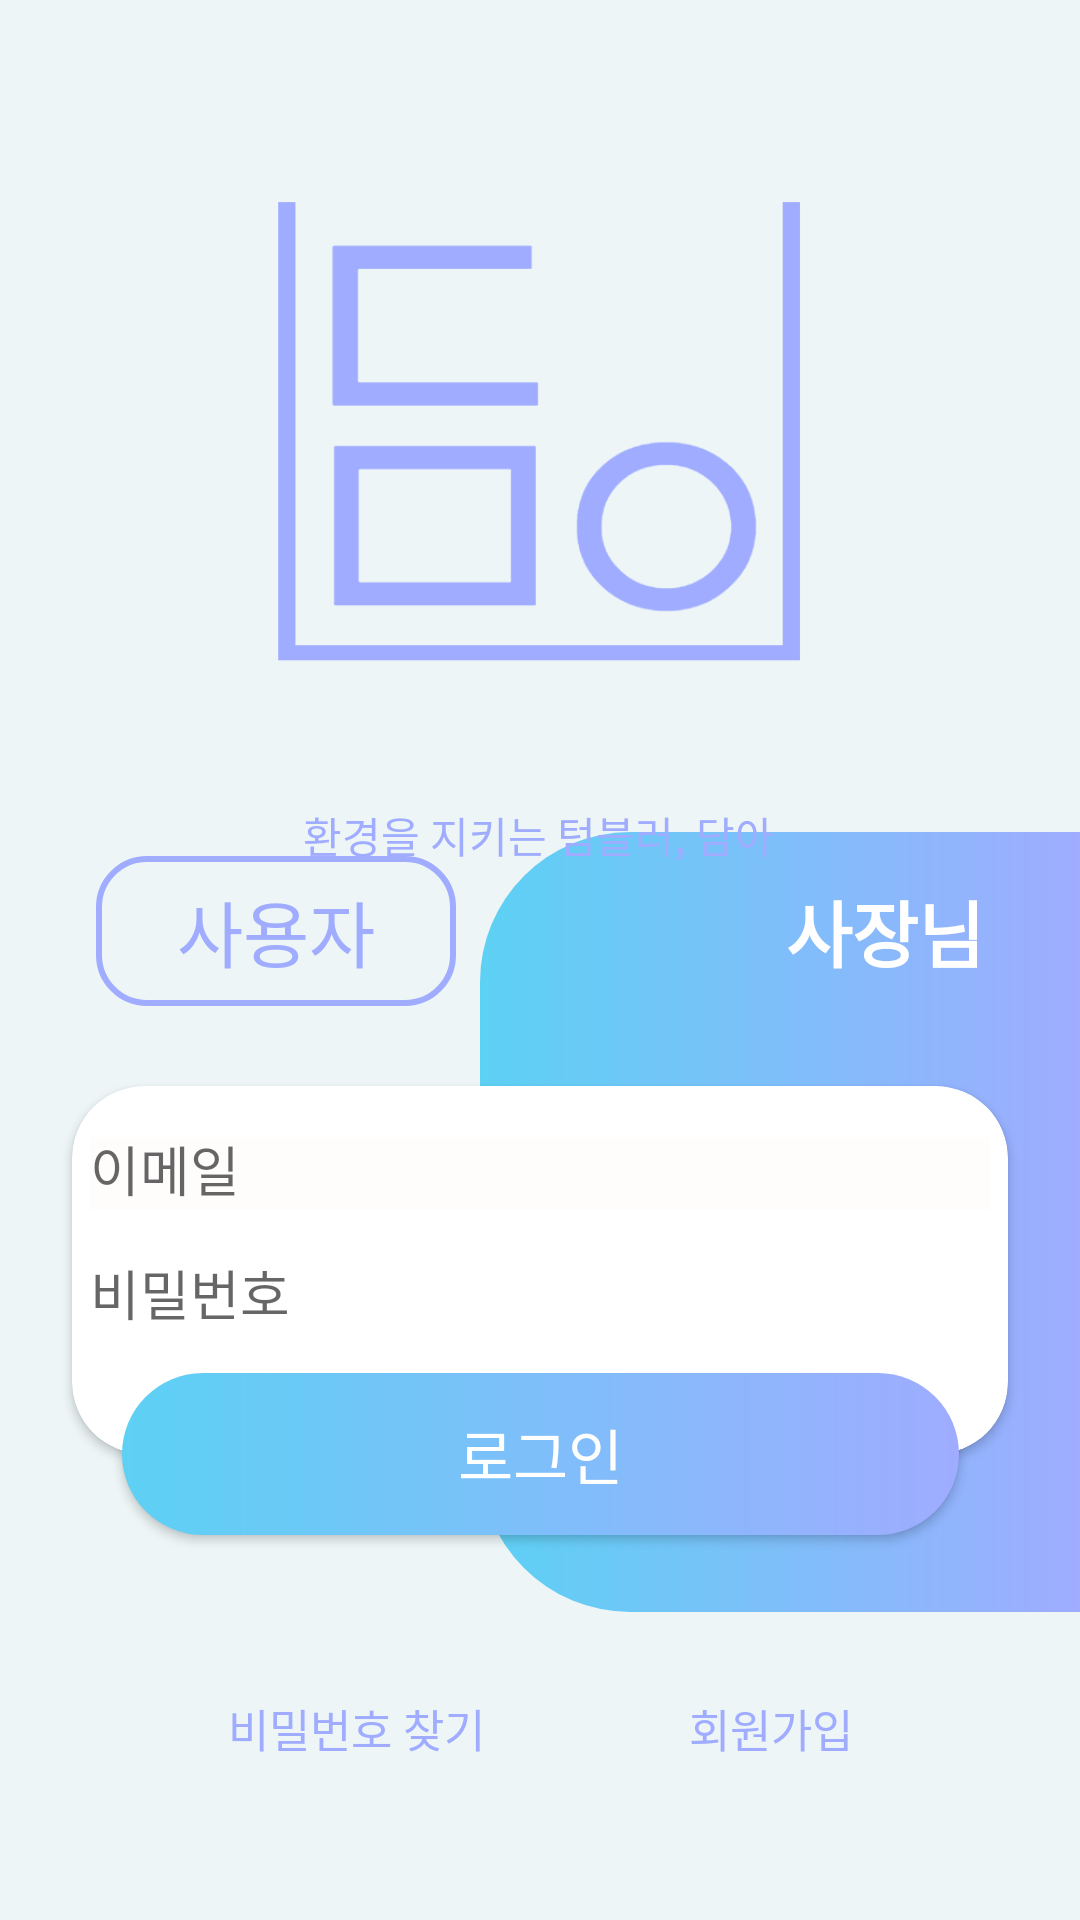

Produce the Android XML layout that renders to this screen, including the resource entries it uses.
<!-- AndroidManifest.xml: application theme Theme.AppCompat.Light.NoActionBar -->
<!-- res/layout/activity_owner_login.xml -->
<?xml version="1.0" encoding="utf-8"?>
<androidx.constraintlayout.widget.ConstraintLayout xmlns:android="http://schemas.android.com/apk/res/android"
    xmlns:app="http://schemas.android.com/apk/res-auto"
    xmlns:tools="http://schemas.android.com/tools"
    android:layout_width="match_parent"
    android:layout_height="match_parent"
    tools:context=".UserLoginActivity">

    <TextView
        android:id="@+id/background_color_tv"
        android:layout_width="match_parent"
        android:layout_height="match_parent"
        android:background="@color/background"
        />


    <View
        android:id="@+id/OwnerLoginView_backRectangle_view"
        android:layout_width="200dp"
        android:layout_height="260dp"
        android:background="@drawable/join_view_half_user"
        app:layout_constraintBottom_toBottomOf="parent"
        app:layout_constraintEnd_toEndOf="parent"
        app:layout_constraintTop_toTopOf="parent"
        app:layout_constraintVertical_bias="0.73" />

    <RelativeLayout
        android:layout_width="0dp"
        android:layout_height="wrap_content"
        android:layout_marginStart="16dp"
        android:layout_marginTop="8dp"
        android:layout_marginEnd="16dp"
        app:layout_constraintEnd_toEndOf="parent"
        app:layout_constraintStart_toStartOf="parent"
        app:layout_constraintTop_toTopOf="@+id/OwnerLoginView_backRectangle_view">

        <TextView
            android:id="@+id/OwnerLoginView_admin_tv"
            android:layout_width="wrap_content"
            android:layout_height="wrap_content"
            android:layout_alignParentEnd="true"
            android:layout_centerHorizontal="false"
            android:layout_centerVertical="true"
            android:layout_marginEnd="16dp"
            android:text="사장님"
            android:textColor="#FFFFFF"
            android:textSize="24dp"
            android:textStyle="bold" />

        <Button
            android:id="@+id/OwnerLoginView_user_Btn"
            android:layout_width="120dp"
            android:layout_height="50dp"
            android:layout_alignParentStart="true"
            android:layout_marginStart="16dp"
            android:background="@drawable/admin_user_btn"
            android:text="사용자"
            android:textColor="@color/mainColor"
            android:textSize="24dp" />
    </RelativeLayout>

    <ImageView
        android:id="@+id/OwnerLoginView_Logo_iv"
        android:layout_width="188dp"
        android:layout_height="184dp"
        android:layout_marginTop="44dp"
        app:layout_constraintBottom_toTopOf="@+id/OwnerLoginView_loginDetail_cv"
        app:layout_constraintEnd_toEndOf="parent"
        app:layout_constraintHorizontal_bias="0.497"
        app:layout_constraintStart_toStartOf="parent"
        app:layout_constraintTop_toTopOf="parent"
        app:layout_constraintVertical_bias="0.0"
        app:srcCompat="@drawable/dama_logo_skyblue" />

    <TextView
        android:id="@+id/OwnerLoginView_title_tv"
        android:layout_width="wrap_content"
        android:layout_height="wrap_content"
        android:layout_marginTop="40dp"
        android:text="환경을 지키는 텀블러, 담아"
        android:textColor="@color/mainColor"
        app:layout_constraintBottom_toTopOf="@+id/OwnerLoginView_loginDetail_cv"
        app:layout_constraintEnd_toEndOf="parent"
        app:layout_constraintHorizontal_bias="0.498"
        app:layout_constraintStart_toStartOf="parent"
        app:layout_constraintTop_toBottomOf="@+id/OwnerLoginView_Logo_iv"
        app:layout_constraintVertical_bias="0.0" />

    <androidx.cardview.widget.CardView
        android:id="@+id/OwnerLoginView_loginDetail_cv"
        android:layout_width="0dp"
        android:layout_height="wrap_content"
        android:layout_marginStart="24dp"
        android:layout_marginEnd="24dp"
        app:cardCornerRadius="24dp"
        app:layout_constraintBottom_toBottomOf="parent"
        app:layout_constraintEnd_toEndOf="parent"
        app:layout_constraintHorizontal_bias="0.5"
        app:layout_constraintStart_toStartOf="parent"
        app:layout_constraintTop_toTopOf="parent"
        app:layout_constraintVertical_bias="0.7">

        <LinearLayout
            android:layout_width="match_parent"
            android:layout_height="match_parent"
            android:orientation="vertical">

            <com.google.android.material.textfield.TextInputLayout
                android:layout_width="match_parent"
                android:layout_height="wrap_content"
                android:layout_marginTop="6dp"
                android:paddingStart="6dp"
                android:paddingEnd="6dp">

                <com.google.android.material.textfield.TextInputEditText
                    android:id="@+id/OwnerLoginView_emailTextBox_editTxt"
                    android:layout_width="match_parent"
                    android:layout_height="wrap_content"
                    android:background="#FFFCFC"
                    android:drawableStart="@drawable/ic_email"
                    android:drawablePadding="6dp"
                    android:hint="이메일"
                    android:inputType="textEmailAddress"
                    android:paddingEnd="6dp" />
            </com.google.android.material.textfield.TextInputLayout>

            <com.google.android.material.textfield.TextInputLayout
                android:layout_width="match_parent"
                android:layout_height="wrap_content"
                android:layout_marginTop="6dp"
                android:layout_marginBottom="40dp"
                android:paddingStart="6dp"
                android:paddingEnd="6dp">

                <com.google.android.material.textfield.TextInputEditText
                    android:id="@+id/OwnerLoginView_passwordTextBox_editTxt"
                    android:layout_width="match_parent"
                    android:layout_height="wrap_content"
                    android:background="#FFFFFF"
                    android:drawableStart="@drawable/ic_lock"
                    android:drawablePadding="6dp"
                    android:hint="비밀번호"
                    android:inputType="textWebPassword" />

            </com.google.android.material.textfield.TextInputLayout>
        </LinearLayout>
    </androidx.cardview.widget.CardView>

    <Button
        android:id="@+id/OwnerLoginView_Login_btn"
        android:layout_width="279dp"
        android:layout_height="54dp"
        android:background="@drawable/login_join_btn"
        android:text="로그인"
        android:textColor="#FFFFFF"
        android:textSize="20sp"
        app:layout_constraintBottom_toBottomOf="@+id/OwnerLoginView_loginDetail_cv"
        app:layout_constraintEnd_toEndOf="@+id/OwnerLoginView_loginDetail_cv"
        app:layout_constraintStart_toStartOf="@+id/OwnerLoginView_loginDetail_cv"
        app:layout_constraintTop_toBottomOf="@+id/OwnerLoginView_loginDetail_cv" />

    <LinearLayout
        android:layout_width="wrap_content"
        android:layout_height="wrap_content"
        android:orientation="horizontal"
        app:layout_constraintBottom_toBottomOf="parent"
        app:layout_constraintEnd_toEndOf="parent"
        app:layout_constraintStart_toStartOf="parent"
        app:layout_constraintTop_toBottomOf="@+id/OwnerLoginView_Login_btn">

        <TextView
            android:id="@+id/OwnerLoginView_serachPassword_tv"
            android:layout_width="wrap_content"
            android:layout_height="wrap_content"
            android:layout_marginRight="24dp"
            android:padding="10dp"
            android:text="비밀번호 찾기"
            android:textColor="@color/mainColor"
            android:textSize="15dp" />

        <TextView
            android:id="@+id/OwnerLoginView_join_tv"
            android:layout_width="wrap_content"
            android:layout_height="wrap_content"
            android:layout_marginLeft="24dp"
            android:padding="10dp"
            android:text="회원가입"
            android:textColor="@color/mainColor"
            android:textSize="15dp" />
    </LinearLayout>

</androidx.constraintlayout.widget.ConstraintLayout>
<!-- resources referenced by this layout -->
<resources>
  <color name="background">#EDF5F7</color>
  <color name="mainColor">#9FACFF</color>
  <!-- drawable admin_user_btn (drawable) -->
  <?xml version="1.0" encoding="utf-8"?>
  <shape xmlns:android="http://schemas.android.com/apk/res/android" android:shape="rectangle">
      <stroke    android:color="@color/mainColor" android:width="2dp"/>
      <corners android:radius="16dp"/>
  </shape>
  <!-- drawable dama_logo_skyblue: png bitmap (drawable, 15931 bytes) -->
  <!-- drawable join_view_half_user (drawable) -->
  <?xml version="1.0" encoding="utf-8"?>
  <shape xmlns:android="http://schemas.android.com/apk/res/android" android:shape="rectangle">
      <gradient android:startColor="@color/subColor" android:endColor="@color/mainColor"  android:type="linear"/>
      <corners android:topLeftRadius="50dp"
          android:bottomLeftRadius="50dp"/>
  </shape>
  <!-- drawable login_join_btn (drawable) -->
  <?xml version="1.0" encoding="utf-8"?>
  <shape xmlns:android="http://schemas.android.com/apk/res/android" android:shape="rectangle">
      <gradient android:startColor="@color/subColor" android:endColor="@color/mainColor"  android:type="linear"/>
      <corners android:radius="50dp"/>
  </shape>
  <color name="subColor">#5DD1F4</color>
</resources>
